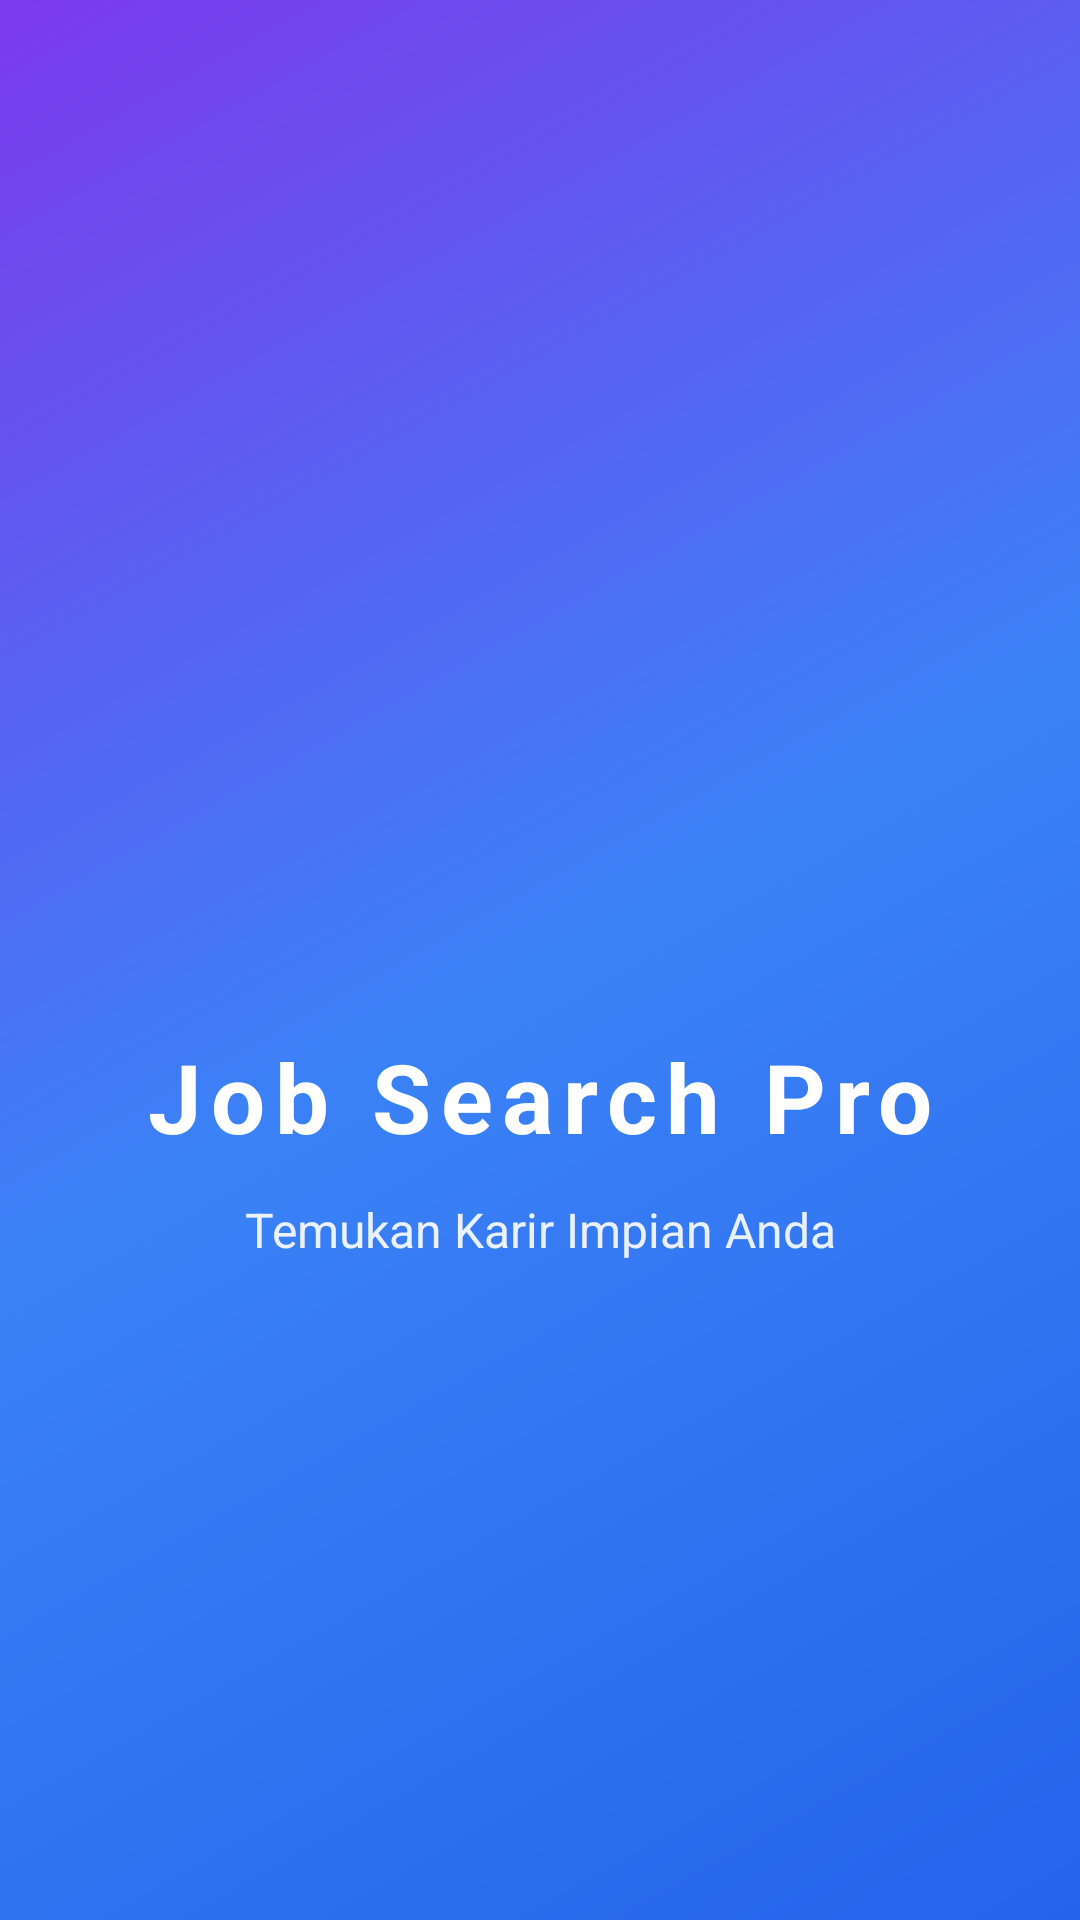

Write the Android layout XML for this screen, with the resource values it uses.
<!-- AndroidManifest.xml: activity theme Theme.App.Splash -->
<!-- res/layout/activity_splash.xml -->
<?xml version="1.0" encoding="utf-8"?>
<androidx.constraintlayout.widget.ConstraintLayout xmlns:android="http://schemas.android.com/apk/res/android"
    xmlns:app="http://schemas.android.com/apk/res-auto"
    xmlns:tools="http://schemas.android.com/tools"
    android:layout_width="match_parent"
    android:layout_height="match_parent"
    android:background="@drawable/bg_gradient"
    tools:context=".activity.SplashActivity">

    <ImageView
        android:id="@+id/ivLogo"
        android:layout_width="120dp"
        android:layout_height="120dp"
        android:src="@mipmap/ic_launcher"
        android:contentDescription="Logo"
        app:layout_constraintTop_toTopOf="parent"
        app:layout_constraintBottom_toTopOf="@id/tvAppName"
        app:layout_constraintStart_toStartOf="parent"
        app:layout_constraintEnd_toEndOf="parent"
        android:layout_marginTop="200dp" />

    <TextView
        android:id="@+id/tvAppName"
        android:layout_width="wrap_content"
        android:layout_height="wrap_content"
        android:text="Job Search Pro"
        android:textSize="32sp"
        android:textStyle="bold"
        android:textColor="@color/white"
        android:letterSpacing="0.1"
        app:layout_constraintTop_toBottomOf="@id/ivLogo"
        app:layout_constraintStart_toStartOf="parent"
        app:layout_constraintEnd_toEndOf="parent"
        android:layout_marginTop="24dp" />

    <TextView
        android:id="@+id/tvTagline"
        android:layout_width="wrap_content"
        android:layout_height="wrap_content"
        android:text="Temukan Karir Impian Anda"
        android:textSize="16sp"
        android:textColor="@color/white"
        android:alpha="0.9"
        app:layout_constraintTop_toBottomOf="@id/tvAppName"
        app:layout_constraintStart_toStartOf="parent"
        app:layout_constraintEnd_toEndOf="parent"
        android:layout_marginTop="12dp" />

    <ProgressBar
        android:id="@+id/progressBar"
        android:layout_width="wrap_content"
        android:layout_height="wrap_content"
        android:indeterminateTint="@color/white"
        app:layout_constraintBottom_toBottomOf="parent"
        app:layout_constraintStart_toStartOf="parent"
        app:layout_constraintEnd_toEndOf="parent"
        android:layout_marginBottom="80dp" />

</androidx.constraintlayout.widget.ConstraintLayout>
<!-- resources referenced by this layout -->
<resources>
  <color name="white">#FFFFFFFF</color>
  <!-- drawable bg_gradient (drawable) -->
  <?xml version="1.0" encoding="utf-8"?>
  <shape xmlns:android="http://schemas.android.com/apk/res/android">
      <gradient
          android:type="linear"
          android:angle="135"
          android:startColor="@color/gradient_start"
          android:centerColor="@color/primary_light"
          android:endColor="@color/gradient_end" />
  </shape>
  <style name="Theme.App.Splash" parent="Theme.Material3.DayNight.NoActionBar">
          <item name="android:windowBackground">@drawable/bg_gradient</item>
          <item name="android:windowNoTitle">true</item>
          <item name="android:windowActionBar">false</item>
          <item name="android:windowFullscreen">false</item>
          <item name="android:windowContentOverlay">@null</item>
      </style>
  <color name="gradient_start">#2563EB</color>
  <color name="primary_light">#3B82F6</color>
  <color name="gradient_end">#7C3AED</color>
</resources>
